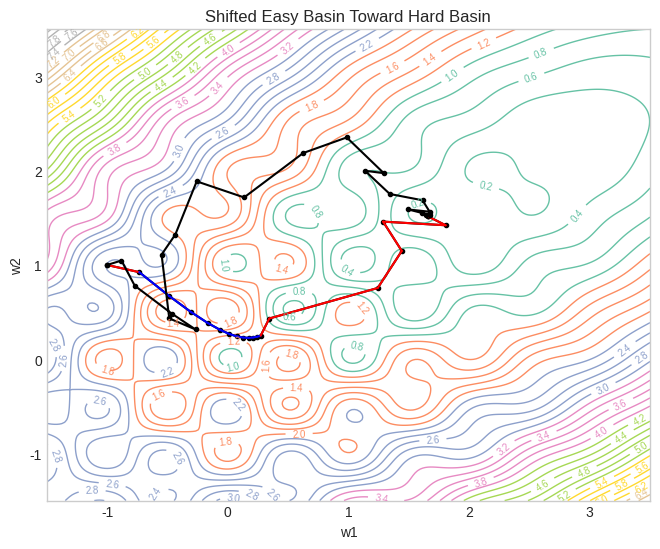

The script that saved this image:
import numpy as np
import matplotlib.pyplot as plt

plt.style.use("seaborn-v0_8-whitegrid")

# --- Params (tweak these) ---
SHIFT_FRACTION = 0.75   # 0.0 = easy min at origin-side; 1.0 = align easy min at the hard center projection
MODE = "schedule"       # "random", "fixed", or "schedule"
ETA = 0.12
DECAY = 0.999
STEPS = 800
ALPHA_FIXED = 0.5

# --- Original analytic landscape ---
init = np.array([-1, 1])
xg, yg = 2.5, 2.0  # hard basin center (for L_hard)

d = np.array([xg, yg])
d_norm = d/np.linalg.norm(d)
perp = np.array([-d_norm[1], d_norm[0]])

a_valley, b_valley = 1.0, 0.05  # across- vs along-valley curvature
k, sigma_r, A, B, C = 6.0, 1.5, 1.2, 0.02, 0.15

# --- Easy valley center: move toward hard basin along the valley direction ---
s_g = np.linalg.norm(d)           # valley coordinate of hard basin
s0  = SHIFT_FRACTION * s_g        # valley center for the easy basin (closer to hard as SHIFT_FRACTION -> 1)

def rotate_to_valley(x, y):
    p = np.stack([x, y], axis=-1)
    s = np.tensordot(p, d_norm, axes=([p.ndim-1],[0]))  # along-valley coord
    t = np.tensordot(p, perp,    axes=([p.ndim-1],[0]))  # perpendicular coord
    return s, t

def L_easy(x, y):
    s, t = rotate_to_valley(x, y)
    return a_valley * (t**2) + b_valley * ((s - s0)**2)

def grad_easy(w):
    x, y = w
    s, t = rotate_to_valley(x, y)
    return 2*a_valley*t*perp + 2*b_valley*(s - s0)*d_norm

def L_hard(x, y):
    r2 = x**2 + y**2
    ripples  = A * np.exp(-r2/(2*sigma_r**2)) * (1 - np.cos(k*x)*np.cos(k*y))
    bowl_far = C * ((x - xg)**2 + (y - yg)**2)
    confine  = B * r2
    return ripples + bowl_far + confine

def grad_hard(w):
    x, y = w
    r2 = x**2 + y**2
    E = np.exp(-r2/(2*sigma_r**2))
    cosx, sinx = np.cos(k*x), np.sin(k*x)
    cosy, siny = np.cos(k*y), np.sin(k*y)
    term = (1 - cosx*cosy)
    dE_dx = E * (-x / (sigma_r**2))
    dE_dy = E * (-y / (sigma_r**2))
    dterm_dx = k*sinx*cosy
    dterm_dy = k*siny*cosx
    dripple_dx = A*(dE_dx*term + E*dterm_dx)
    dripple_dy = A*(dE_dy*term + E*dterm_dy)
    dbowl_dx = 2*C*(x - xg)
    dbowl_dy = 2*C*(y - yg)
    dconf_dx = 2*B*x
    dconf_dy = 2*B*y
    return np.array([dripple_dx + dbowl_dx + dconf_dx,
                     dripple_dy + dbowl_dy + dconf_dy])

def grad_mix(w, alpha=0.5):
    return (1-alpha)*grad_easy(w) + alpha*grad_hard(w)

def L_mix(x, y, alpha=0.5):
    return (1-alpha)*L_easy(x, y) + alpha*L_hard(x, y)

# --- Global min finder for a given alpha (grid search) ---
def find_global_min(alpha=0.5, grid=(-1.5, 3.5), N=401):
    xs = np.linspace(grid[0], grid[1], N)
    ys = np.linspace(grid[0], grid[1], N)
    X, Y = np.meshgrid(xs, ys)
    Z = L_mix(X, Y, alpha)
    idx = np.unravel_index(np.argmin(Z), Z.shape)
    return X[idx], Y[idx], Z[idx]

# --- SGD with alpha strategies ---
rng = np.random.default_rng(0)

def best_alpha(g_e, g_h, d):
    # Search over two coefficients to maximize dot product with d
    alphas = np.linspace(0, 1, 100)  # Search range for both coefficients
    best_a, best_b, best_dot = 0.0, 0.0, -1e9
    
    for a in alphas:
        for b in alphas:
            g = a*g_e + b*g_h  # General linear combination
            dot = np.dot(g, d)  # Maximize dot product directly
            if dot > best_dot:
                best_dot, best_a, best_b = dot, a, b
    
    # Return both coefficients directly
    return best_a, best_b

def run_sgd_best_alpha(w_star, steps=200, eta=0.08, decay=0.999):
    w = init.copy()
    traj, alphas_used = [w.copy()], []
    lr = eta
    for t in range(steps):
        g_e = grad_easy(w)
        g_h = grad_hard(w)
        d = w_star - w
        # Get coefficients for linear combination
        a_e, a_h = best_alpha(g_e, g_h, -d)
        # Use both coefficients for the linear combination
        g = a_e*g_e + a_h*g_h
        w = w - lr * g
        lr *= decay
        traj.append(w.copy())
        alphas_used.append([a_e, a_h])  # Store both coefficients
    return np.array(traj), np.array(alphas_used)


def run_sgd(steps=600, eta=0.08, decay=0.999, mode="schedule", alpha_fixed=0.5):
    w = init.copy()
    traj = [w.copy()]
    lr = eta
    for t in range(steps):
        if mode == "random":
            alpha = rng.uniform(0, 1)
        elif mode == "fixed":
            alpha = alpha_fixed
        elif mode == "schedule":
            alpha = (t / steps)**2  # linear 0 -> 1
            print(alpha)
        else:
            raise ValueError("Unknown mode")
        g = grad_mix(w, alpha)
        w = w - lr * g
        lr *= decay
        traj.append(w.copy())
    return np.array(traj)

# --- Run & plot ---
alpha_ref = 0.5
xmin, ymin, zmin = find_global_min(alpha_ref)
print(f"Easy valley center s0={s0:.3f} (SHIFT_FRACTION={SHIFT_FRACTION}); global min at α={alpha_ref}: ({xmin:.3f}, {ymin:.3f}), loss={zmin:.4f}")

MODE = "random"
ETA = 0.2
DECAY = 1
STEPS = 20
ALPHA_FIXED = 0.5

traj_random = run_sgd(steps=STEPS, eta=ETA, decay=DECAY, mode=MODE, alpha_fixed=ALPHA_FIXED)

x_star, y_star, z_star = find_global_min(alpha=0.5)
w_star = np.array([x_star, y_star])

traj_guided, alphas = run_sgd_best_alpha(w_star, steps=20, eta=0.15)

grid = np.linspace(-1.5, 3.5, 240)
X, Y = np.meshgrid(grid, grid)
Z_mid = L_mix(X, Y, alpha_ref)

plt.figure(figsize=(6.7,5.6))
cs = plt.contour(X, Y, Z_mid, levels=50, cmap="Set2", linewidths=1)
plt.clabel(cs, inline=1, fontsize=7, fmt="%.1f")
#Plot trajectory segments with colors based on which gradient dominates
plt.plot(traj_guided[:,0], traj_guided[:,1], 'o-', c='black', ms=3)#, label=f"SGD (mode={MODE})")
for i in range(len(traj_guided)-1):
    # Get the weights for this step
    a_e, a_h = alphas[i]
    # Blue for easy gradient dominance, red for hard gradient dominance
    color = 'blue' if a_e > a_h else 'red'
    plt.plot(traj_guided[i:i+2,0], traj_guided[i:i+2,1], '-', c=color, linewidth=1.5)
#Plot points on top
plt.plot(traj_random[:,0], traj_random[:,1], 'o-', c='black', ms=3)#, label=f"SGD (mode={MODE})")
plt.scatter([init[0]], [init[1]], c='black', marker='o', s=3)#, label="Init")
#plt.scatter([xmin],[ymin], c='red', marker='*', s=150, label="Global min (α=0.5)")
# Mark the easy basin center point (project s0 back to xy)
easy_center_xy = d_norm * s0
#plt.scatter([easy_center_xy[0]],[easy_center_xy[1]], c='cyan', edgecolor='k', marker='D', s=70, label="Easy basin center")
plt.xlabel("w1"); plt.ylabel("w2")
plt.title("Shifted Easy Basin Toward Hard Basin")
plt.legend(); plt.grid(False); plt.tight_layout()
plt.show()
